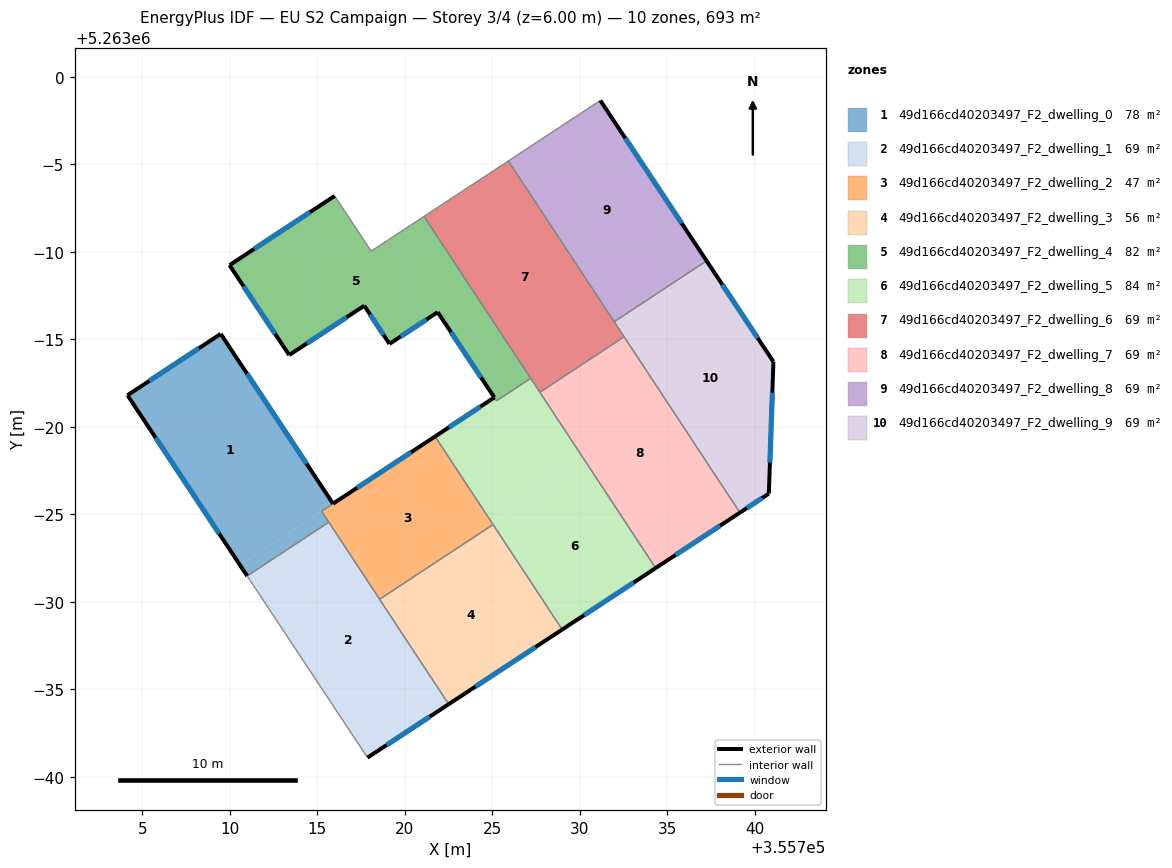
=== STOREY PLAN SPEC (per zone: floor XY polygon, exterior-wall plan segments, windows/doors) ===
zone 1: 49d166cd40203497_F2_dwelling_0  (78.3 m²)
  floor: (355709.48, 5262985.31) (355715.90, 5262975.61) (355710.58, 5262972.11) (355704.16, 5262981.81)
  floor: (355715.25, 5262975.18) (355715.66, 5262974.56) (355711.00, 5262971.49) (355710.58, 5262972.11)
  exterior wall: (355715.90, 5262975.61) – (355709.48, 5262985.31)  [11.6 m]
    window: (355714.39, 5262977.89) – (355710.99, 5262983.03)  [9.8 m²]
  exterior wall: (355704.16, 5262981.81) – (355711.00, 5262971.49)  [12.4 m]
    window: (355705.77, 5262979.38) – (355709.39, 5262973.91)  [10.4 m²]
  exterior wall: (355709.48, 5262985.31) – (355704.16, 5262981.81)  [6.4 m]
    window: (355708.23, 5262984.49) – (355705.41, 5262982.63)  [5.4 m²]
  interior walls: 3
zone 2: 49d166cd40203497_F2_dwelling_1  (69.3 m²)
  floor: (355715.66, 5262974.56) (355722.51, 5262964.16) (355717.87, 5262961.11) (355711.00, 5262971.49)
  exterior wall: (355717.87, 5262961.11) – (355722.51, 5262964.16)  [5.6 m]
    window: (355718.96, 5262961.83) – (355721.42, 5262963.44)  [4.7 m²]
  interior walls: 4
zone 3: 49d166cd40203497_F2_dwelling_2  (46.7 m²)
  floor: (355721.73, 5262979.45) (355725.04, 5262974.42) (355718.56, 5262970.15) (355715.25, 5262975.18)
  exterior wall: (355721.73, 5262979.45) – (355715.90, 5262975.61)  [7.0 m]
    window: (355720.36, 5262978.55) – (355717.27, 5262976.51)  [5.9 m²]
  interior walls: 5
zone 4: 49d166cd40203497_F2_dwelling_3  (55.7 m²)
  floor: (355725.04, 5262974.42) (355728.99, 5262968.42) (355722.51, 5262964.16) (355718.56, 5262970.15)
  exterior wall: (355722.51, 5262964.16) – (355728.99, 5262968.42)  [7.8 m]
    window: (355724.03, 5262965.16) – (355727.47, 5262967.42)  [6.5 m²]
  interior walls: 3
zone 5: 49d166cd40203497_F2_dwelling_4  (81.9 m²)
  floor: (355721.10, 5262992.02) (355725.18, 5262985.83) (355723.22, 5262984.54) (355721.88, 5262986.55) (355719.12, 5262984.74) (355717.68, 5262986.92) (355713.40, 5262984.10) (355709.99, 5262989.24) (355715.99, 5262993.19) (355718.08, 5262990.04)
  floor: (355725.18, 5262985.83) (355727.19, 5262982.77) (355725.24, 5262981.49) (355725.11, 5262981.68) (355723.22, 5262984.54)
  exterior wall: (355721.88, 5262986.55) – (355725.11, 5262981.68)  [5.8 m]
    window: (355722.64, 5262985.41) – (355724.35, 5262982.83)  [4.9 m²]
  exterior wall: (355719.12, 5262984.74) – (355721.88, 5262986.55)  [3.3 m]
    window: (355719.77, 5262985.17) – (355721.23, 5262986.13)  [2.8 m²]
  exterior wall: (355717.68, 5262986.92) – (355719.12, 5262984.74)  [2.6 m]
    window: (355718.02, 5262986.41) – (355718.79, 5262985.25)  [2.2 m²]
  exterior wall: (355713.40, 5262984.10) – (355717.68, 5262986.92)  [5.1 m]
    window: (355714.40, 5262984.77) – (355716.68, 5262986.26)  [4.3 m²]
  exterior wall: (355709.99, 5262989.24) – (355713.40, 5262984.10)  [6.2 m]
    window: (355710.79, 5262988.03) – (355712.60, 5262985.31)  [5.2 m²]
  exterior wall: (355715.99, 5262993.19) – (355709.99, 5262989.24)  [7.2 m]
    window: (355714.58, 5262992.26) – (355711.40, 5262990.16)  [6.1 m²]
  interior walls: 6
zone 6: 49d166cd40203497_F2_dwelling_5  (83.8 m²)
  floor: (355730.35, 5262977.98) (355734.33, 5262971.94) (355728.99, 5262968.42) (355725.01, 5262974.46)
  floor: (355727.19, 5262982.77) (355730.35, 5262977.98) (355725.01, 5262974.46) (355721.73, 5262979.45) (355725.11, 5262981.68) (355725.24, 5262981.49)
  exterior wall: (355728.99, 5262968.42) – (355734.33, 5262971.94)  [6.4 m]
    window: (355730.24, 5262969.25) – (355733.07, 5262971.11)  [5.4 m²]
  exterior wall: (355725.11, 5262981.68) – (355721.73, 5262979.45)  [4.1 m]
    window: (355724.32, 5262981.16) – (355722.52, 5262979.97)  [3.4 m²]
  interior walls: 7
zone 7: 49d166cd40203497_F2_dwelling_6  (69.3 m²)
  floor: (355725.91, 5262995.19) (355732.53, 5262985.15) (355727.71, 5262981.98) (355721.10, 5262992.02)
  interior walls: 6
zone 8: 49d166cd40203497_F2_dwelling_7  (69.3 m²)
  floor: (355732.53, 5262985.15) (355739.14, 5262975.10) (355734.33, 5262971.94) (355727.71, 5262981.98)
  exterior wall: (355734.33, 5262971.94) – (355739.14, 5262975.10)  [5.8 m]
    window: (355735.46, 5262972.68) – (355738.01, 5262974.36)  [4.9 m²]
  interior walls: 3
zone 9: 49d166cd40203497_F2_dwelling_8  (69.3 m²)
  floor: (355731.17, 5262998.64) (355737.15, 5262989.61) (355731.88, 5262986.13) (355725.91, 5262995.19)
  floor: (355737.15, 5262989.61) (355737.24, 5262989.48) (355731.96, 5262986.01) (355731.88, 5262986.13)
  exterior wall: (355737.24, 5262989.48) – (355731.17, 5262998.64)  [11.0 m]
    window: (355735.81, 5262991.63) – (355732.59, 5262996.49)  [9.3 m²]
  interior walls: 3
zone 10: 49d166cd40203497_F2_dwelling_9  (69.3 m²)
  floor: (355737.24, 5262989.48) (355741.05, 5262983.72) (355740.79, 5262976.19) (355739.14, 5262975.10) (355731.96, 5262986.01)
  exterior wall: (355741.05, 5262983.72) – (355737.24, 5262989.48)  [6.9 m]
    window: (355740.16, 5262985.07) – (355738.13, 5262988.13)  [5.8 m²]
  exterior wall: (355740.79, 5262976.19) – (355741.05, 5262983.72)  [7.5 m]
    window: (355740.85, 5262977.96) – (355740.99, 5262981.95)  [6.4 m²]
  exterior wall: (355739.14, 5262975.10) – (355740.79, 5262976.19)  [2.0 m]
    window: (355739.53, 5262975.36) – (355740.41, 5262975.93)  [1.7 m²]
  interior walls: 3

=== DERIVED (storey summary) ===
Building: EU S2 Campaign
Storey: 3 of 4  (floor level z = 6.00 m)
Storey gross floor area: 692.9 m²
Zones on this storey: 10
  - 49d166cd40203497_F2_dwelling_0: floor 78.3 m²; exterior wall 30.4 m (91.1 m²); 3 window(s) 25.6 m²; WWR 28.1%
  - 49d166cd40203497_F2_dwelling_1: floor 69.3 m²; exterior wall 5.6 m (16.7 m²); 1 window(s) 4.7 m²; WWR 28.1%
  - 49d166cd40203497_F2_dwelling_2: floor 46.7 m²; exterior wall 7.0 m (20.9 m²); 1 window(s) 5.9 m²; WWR 28.1%
  - 49d166cd40203497_F2_dwelling_3: floor 55.7 m²; exterior wall 7.8 m (23.3 m²); 1 window(s) 6.5 m²; WWR 28.1%
  - 49d166cd40203497_F2_dwelling_4: floor 81.9 m²; exterior wall 30.2 m (90.7 m²); 6 window(s) 25.5 m²; WWR 28.1%
  - 49d166cd40203497_F2_dwelling_5: floor 83.8 m²; exterior wall 10.4 m (31.3 m²); 2 window(s) 8.8 m²; WWR 28.1%
  - 49d166cd40203497_F2_dwelling_6: floor 69.3 m²
  - 49d166cd40203497_F2_dwelling_7: floor 69.3 m²; exterior wall 5.8 m (17.3 m²); 1 window(s) 4.9 m²; WWR 28.1%
  - 49d166cd40203497_F2_dwelling_8: floor 69.3 m²; exterior wall 11.0 m (33.0 m²); 1 window(s) 9.3 m²; WWR 28.1%
  - 49d166cd40203497_F2_dwelling_9: floor 69.3 m²; exterior wall 16.4 m (49.3 m²); 3 window(s) 13.9 m²; WWR 28.1%
Zone adjacency (shared interzone walls):
  - 49d166cd40203497_F2_dwelling_0 ↔ 49d166cd40203497_F2_dwelling_1
  - 49d166cd40203497_F2_dwelling_0 ↔ 49d166cd40203497_F2_dwelling_2
  - 49d166cd40203497_F2_dwelling_1 ↔ 49d166cd40203497_F2_dwelling_2
  - 49d166cd40203497_F2_dwelling_1 ↔ 49d166cd40203497_F2_dwelling_3
  - 49d166cd40203497_F2_dwelling_2 ↔ 49d166cd40203497_F2_dwelling_3
  - 49d166cd40203497_F2_dwelling_2 ↔ 49d166cd40203497_F2_dwelling_5
  - 49d166cd40203497_F2_dwelling_3 ↔ 49d166cd40203497_F2_dwelling_5
  - 49d166cd40203497_F2_dwelling_4 ↔ 49d166cd40203497_F2_dwelling_5
  - 49d166cd40203497_F2_dwelling_4 ↔ 49d166cd40203497_F2_dwelling_6
  - 49d166cd40203497_F2_dwelling_5 ↔ 49d166cd40203497_F2_dwelling_6
  - 49d166cd40203497_F2_dwelling_5 ↔ 49d166cd40203497_F2_dwelling_7
  - 49d166cd40203497_F2_dwelling_6 ↔ 49d166cd40203497_F2_dwelling_7
  - 49d166cd40203497_F2_dwelling_6 ↔ 49d166cd40203497_F2_dwelling_8
  - 49d166cd40203497_F2_dwelling_6 ↔ 49d166cd40203497_F2_dwelling_9
  - 49d166cd40203497_F2_dwelling_7 ↔ 49d166cd40203497_F2_dwelling_9
  - 49d166cd40203497_F2_dwelling_8 ↔ 49d166cd40203497_F2_dwelling_9